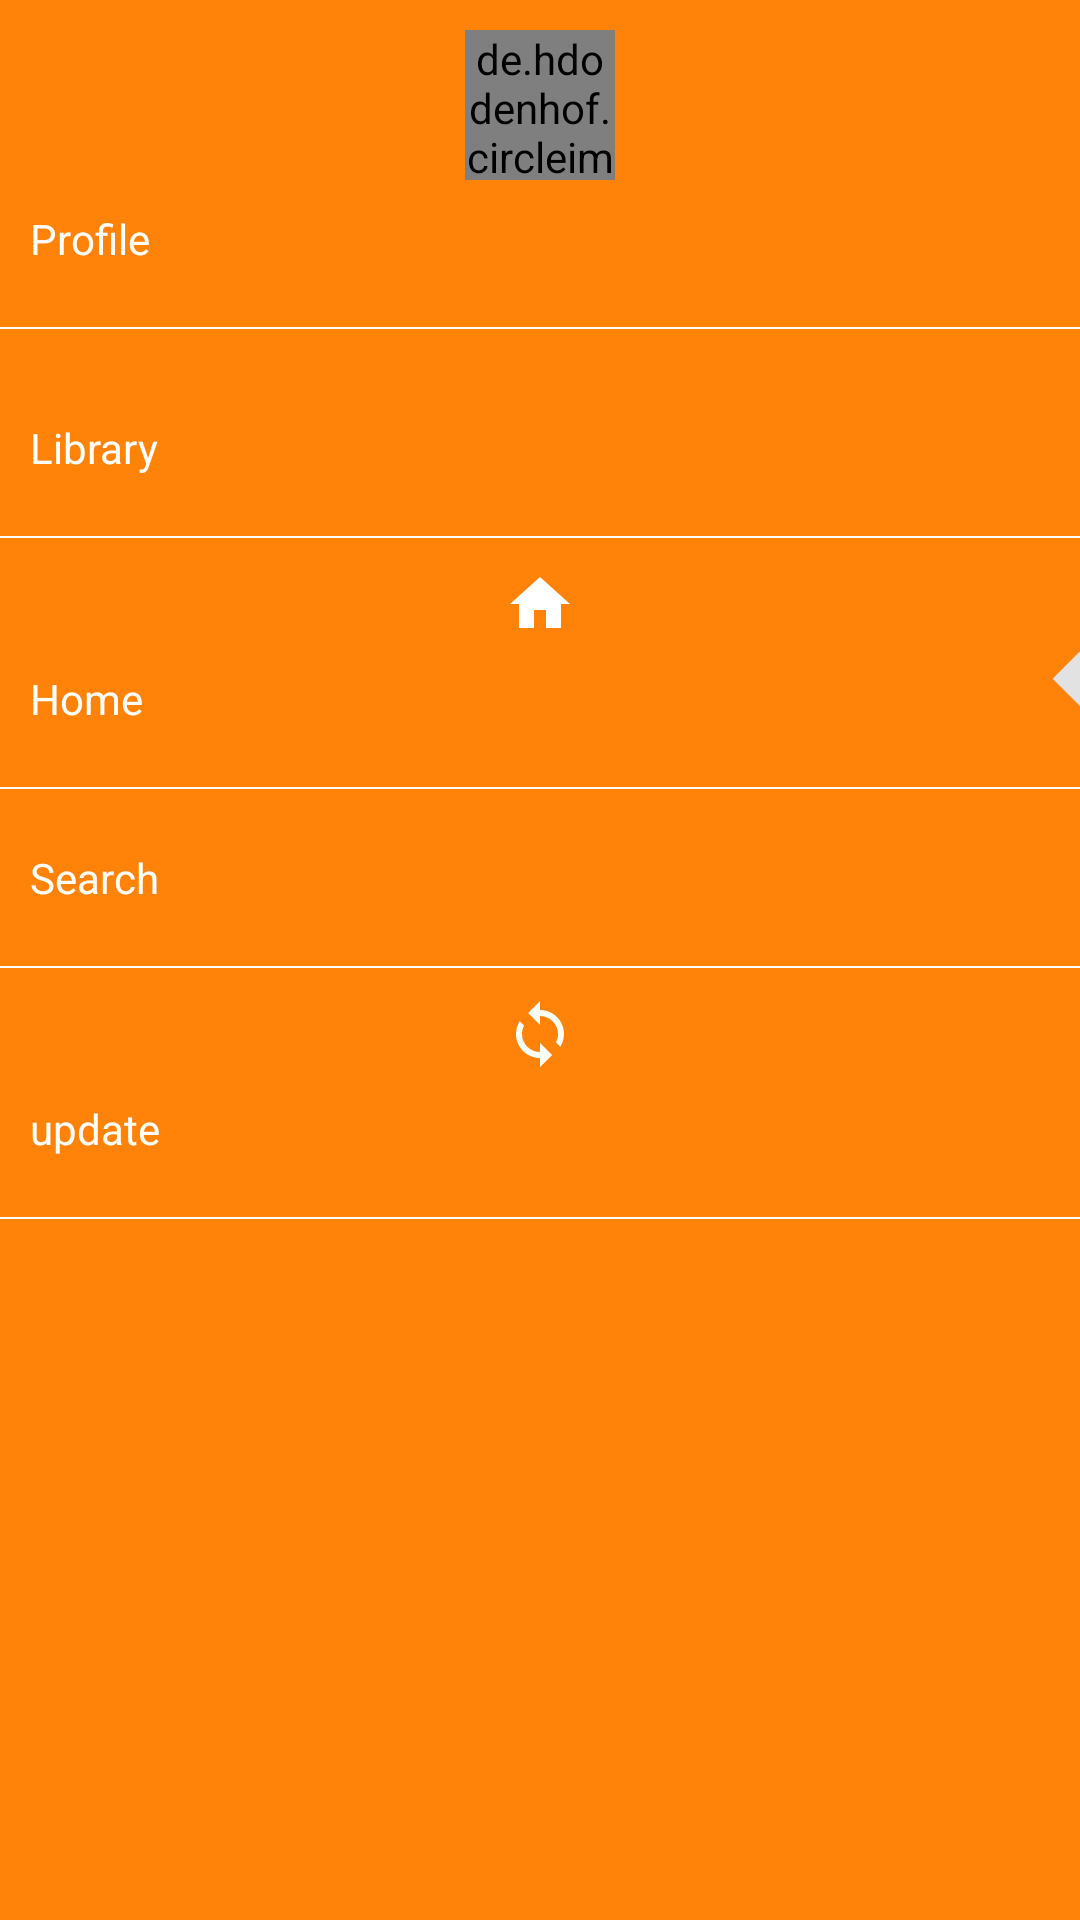

Here is an Android app screen rendered from its layout file. Give the layout XML and the strings, colors and styles it references.
<!-- AndroidManifest.xml: application theme AppTheme -->
<!-- res/layout/tabbottom.xml -->
<?xml version="1.0" encoding="utf-8"?>
<FrameLayout xmlns:android="http://schemas.android.com/apk/res/android"
    xmlns:app="http://schemas.android.com/apk/res-auto"
    android:layout_width="wrap_content"
    android:layout_height="match_parent"
    android:background="@color/colorAccent">

    <LinearLayout
        android:layout_width="match_parent"
        android:layout_height="match_parent"
        android:layout_gravity="center"
        android:orientation="vertical">

        <LinearLayout
            android:layout_width="match_parent"
            android:layout_height="wrap_content"
            android:orientation="vertical"
            android:layout_gravity="center"
            android:paddingBottom="10dp"
            android:paddingTop="10dp">

            <de.hdodenhof.circleimageview.CircleImageView xmlns:app="http://schemas.android.com/apk/res-auto"
                android:id="@+id/profile_image"
                android:layout_width="50dp"
                android:layout_height="50dp"
                android:layout_gravity="center"
                android:src="@drawable/ic_person_black_24dp"
                app:civ_border_color="#FF000000"
                app:civ_border_width="2dp" />

            <TextView

                android:layout_width="wrap_content"
                android:layout_height="wrap_content"
                android:layout_margin="10dp"
                android:text="Profile"
                android:textColor="@android:color/white" />

            <FrameLayout
                android:layout_width="match_parent"
                android:layout_height="0.5dp"
                android:layout_marginTop="10dp"
                android:background="@android:color/white">

            </FrameLayout>


        </LinearLayout>

        <LinearLayout
            android:id="@+id/go_to_library"
            android:layout_width="match_parent"
            android:layout_height="wrap_content"
            android:layout_marginRight="0dp"
            android:orientation="vertical"
            android:paddingTop="10dp">

            <ImageView
                android:id="@+id/library"
                android:layout_width="24dp"
                android:layout_height="wrap_content"
                android:layout_gravity="center"
                app:srcCompat="@drawable/ic_local_library_black_24dp" />

            <TextView
                android:id="@+id/textView4"
                android:layout_width="wrap_content"
                android:layout_height="wrap_content"
                android:layout_margin="10dp"
                android:text="Library"
                android:textColor="@android:color/white" />

            <FrameLayout
                android:layout_width="match_parent"
                android:layout_height="0.5dp"
                android:layout_marginTop="10dp"
                android:background="@android:color/white">

            </FrameLayout>
        </LinearLayout>

        <FrameLayout
            android:layout_width="match_parent"
            android:layout_height="wrap_content"
            android:paddingTop="10dp">

            <FrameLayout
                android:id="@+id/tri"
                android:layout_width="35dp"
                android:layout_height="35dp"
                android:layout_gravity="right|center"
                android:layout_marginRight="0dp"
                android:background="@drawable/triangle"
                android:orientation="vertical"
                android:paddingTop="10dp"
                android:paddingBottom="10dp">

            </FrameLayout>

            <LinearLayout
                android:layout_width="match_parent"
                android:layout_height="wrap_content"
                android:orientation="vertical">

                <ImageView
                    android:id="@+id/home"
                    android:layout_width="24dp"
                    android:layout_height="wrap_content"
                    android:layout_gravity="center"
                    app:srcCompat="@drawable/home_24dp" />

                <TextView
                    android:id="@+id/textew4"
                    android:layout_width="wrap_content"
                    android:layout_height="wrap_content"
                    android:layout_margin="10dp"
                    android:text="Home"
                    android:textColor="@android:color/white" />

                <FrameLayout
                    android:layout_width="match_parent"
                    android:layout_height="0.5dp"
                    android:layout_marginTop="10dp"
                    android:background="@android:color/white">

                </FrameLayout>
            </LinearLayout>
        </FrameLayout>


        <LinearLayout
            android:id="@+id/search_go"
            android:layout_width="match_parent"
            android:layout_height="wrap_content"
            android:layout_marginRight="0dp"
            android:orientation="vertical"
            android:paddingTop="10dp">

            <ImageView
                android:id="@+id/search"
                android:layout_width="24dp"
                android:layout_height="wrap_content"
                android:layout_gravity="center"
                app:srcCompat="@drawable/ic_search_black_24dp" />

            <TextView
                android:id="@+id/textV4"
                android:layout_width="wrap_content"
                android:layout_height="wrap_content"
                android:layout_margin="10dp"
                android:text="Search"
                android:textColor="@android:color/white" />

            <FrameLayout
                android:layout_width="match_parent"
                android:layout_height="0.5dp"
                android:layout_marginTop="10dp"
                android:background="@android:color/white">

            </FrameLayout>
        </LinearLayout>
        <LinearLayout
            android:id="@+id/sync"
            android:layout_width="match_parent"
            android:layout_height="wrap_content"
            android:layout_marginRight="0dp"
            android:orientation="vertical"
            android:paddingTop="10dp">

            <ImageView

                android:layout_width="24dp"
                android:layout_height="wrap_content"
                android:layout_gravity="center"
                app:srcCompat="@drawable/sync_24dp" />

            <TextView
                android:layout_width="wrap_content"
                android:layout_height="wrap_content"
                android:layout_margin="10dp"
                android:text="update"
                android:textColor="@android:color/white" />

            <FrameLayout
                android:layout_width="match_parent"
                android:layout_height="0.5dp"
                android:layout_marginTop="10dp"
                android:background="@android:color/white">

            </FrameLayout>
        </LinearLayout>

    </LinearLayout>
</FrameLayout>
<!-- resources referenced by this layout -->
<resources>
  <color name="colorAccent">#ff8308</color>
  <!-- drawable home_24dp (drawable) -->
  <vector android:height="24dp" android:tint="#FFFFFF"
      android:viewportHeight="24.0" android:viewportWidth="24.0"
      android:width="24dp" xmlns:android="http://schemas.android.com/apk/res/android">
      <path android:fillColor="#FF000000" android:strokeWidth="0.5" android:pathData="M10,20v-6h4v6h5v-8h3L12,3 2,12h3v8z"/>
  </vector>
  <!-- drawable ic_person_black_24dp (drawable) -->
  <vector android:height="24dp" android:tint="#FBFFF8"
      android:viewportHeight="24.0" android:viewportWidth="24.0"
      android:width="24dp" xmlns:android="http://schemas.android.com/apk/res/android">
      <path android:fillColor="#FF000000" android:pathData="M12,12c2.21,0 4,-1.79 4,-4s-1.79,-4 -4,-4 -4,1.79 -4,4 1.79,4 4,4zM12,14c-2.67,0 -8,1.34 -8,4v2h16v-2c0,-2.66 -5.33,-4 -8,-4z"/>
  </vector>
  <!-- drawable sync_24dp (drawable) -->
  <vector android:height="24dp" android:tint="#FBFFF8"
      android:viewportHeight="24.0" android:viewportWidth="24.0"
      android:width="24dp" xmlns:android="http://schemas.android.com/apk/res/android">
      <path android:fillColor="#FF000000" android:pathData="M12,4L12,1L8,5l4,4L12,6c3.31,0 6,2.69 6,6 0,1.01 -0.25,1.97 -0.7,2.8l1.46,1.46C19.54,15.03 20,13.57 20,12c0,-4.42 -3.58,-8 -8,-8zM12,18c-3.31,0 -6,-2.69 -6,-6 0,-1.01 0.25,-1.97 0.7,-2.8L5.24,7.74C4.46,8.97 4,10.43 4,12c0,4.42 3.58,8 8,8v3l4,-4 -4,-4v3z"/>
  </vector>
  <!-- drawable triangle (drawable) -->
  <?xml version="1.0" encoding="utf-8"?>
  <layer-list xmlns:android="http://schemas.android.com/apk/res/android" >
      <item>
          <rotate
              android:fromDegrees="45"
              android:toDegrees="45"
              android:pivotX="87%"
              android:pivotY="140%"  >
              <shape
                  android:shape="rectangle" >
                  <stroke android:color="@color/colorTransparent" android:width="10dp"/>
                  <solid
                      android:color="@color/colorWhitish" />
              </shape>
          </rotate>
      </item>
  </layer-list>
  <style name="AppTheme" parent="Theme.AppCompat.Light.NoActionBar">
          
          <item name="colorPrimary">@color/colorPrimary</item>
          <item name="colorPrimaryDark">@color/colorPrimaryDark</item>
          <item name="colorAccent">@color/colorAccent</item>
          <item name="android:textColorHint">@color/colorPrimary</item>
      </style>
  <color name="colorTransparent">#00e2e2e2</color>
  <color name="colorWhitish">#e2e2e2</color>
  <color name="colorPrimary">#327ffc</color>
  <color name="colorPrimaryDark">#00050f</color>
</resources>
